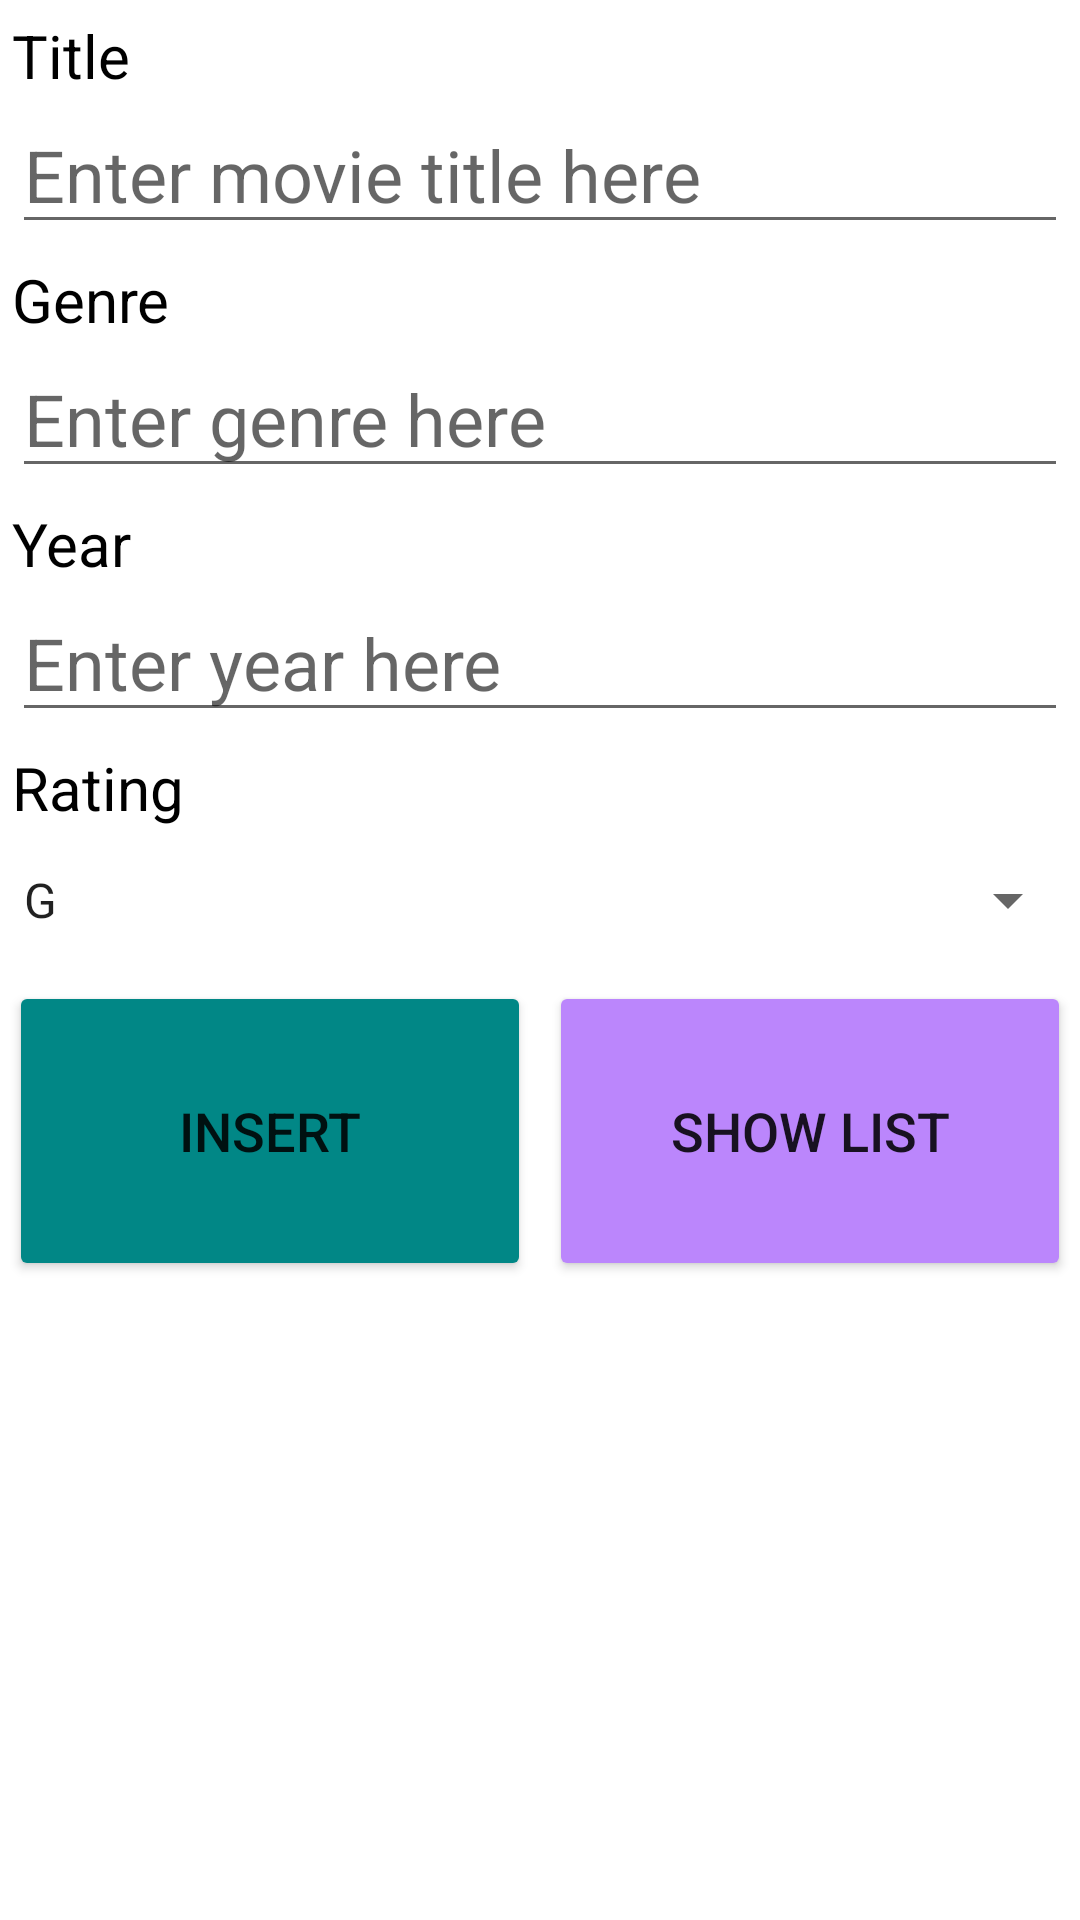

Reconstruct the res/layout file that produces this screen, plus the resources it refers to.
<!-- AndroidManifest.xml: application theme Theme.MoreMoviesLesson12 -->
<!-- res/layout/activity_main.xml -->
<?xml version="1.0" encoding="utf-8"?>
<LinearLayout xmlns:android="http://schemas.android.com/apk/res/android"
    xmlns:app="http://schemas.android.com/apk/res-auto"
    xmlns:tools="http://schemas.android.com/tools"
    android:layout_width="match_parent"
    android:layout_height="match_parent"
    android:orientation="vertical"
    tools:context=".MainActivity" >

    <TextView
        android:id="@+id/tvTitle"
        android:layout_width="match_parent"
        android:layout_height="wrap_content"
        android:layout_marginStart="4dp"
        android:layout_marginLeft="4dp"
        android:layout_marginTop="5dp"
        android:layout_marginEnd="4dp"
        android:layout_marginRight="4dp"
        android:text="@string/title"
        android:textColor="#000000"
        android:textSize="20sp" />

    <EditText
        android:id="@+id/etTitle"
        android:layout_width="match_parent"
        android:layout_height="wrap_content"
        android:layout_marginStart="4dp"
        android:layout_marginLeft="4dp"
        android:layout_marginEnd="4dp"
        android:layout_marginRight="4dp"
        android:ems="10"
        android:hint="@string/enterMovieTitle"
        android:inputType="textPersonName"
        android:textSize="24sp" />

    <TextView
        android:id="@+id/tvGenre"
        android:layout_width="match_parent"
        android:layout_height="wrap_content"
        android:layout_marginStart="4dp"
        android:layout_marginLeft="4dp"
        android:layout_marginTop="5dp"
        android:layout_marginEnd="4dp"
        android:layout_marginRight="4dp"
        android:text="@string/genre"
        android:textColor="#000000"
        android:textSize="20sp" />

    <EditText
        android:id="@+id/etGenre"
        android:layout_width="match_parent"
        android:layout_height="wrap_content"
        android:layout_marginStart="4dp"
        android:layout_marginLeft="4dp"
        android:layout_marginEnd="4dp"
        android:layout_marginRight="4dp"
        android:ems="10"
        android:hint="@string/enterGenreHere"
        android:inputType="textPersonName"
        android:textSize="24sp" />

    <TextView
        android:id="@+id/tvYear"
        android:layout_width="match_parent"
        android:layout_height="wrap_content"
        android:layout_marginStart="4dp"
        android:layout_marginLeft="4dp"
        android:layout_marginTop="5dp"
        android:layout_marginEnd="4dp"
        android:layout_marginRight="4dp"
        android:text="@string/year"
        android:textColor="#000000"
        android:textSize="20sp" />

    <EditText
        android:id="@+id/etYear"
        android:layout_width="match_parent"
        android:layout_height="wrap_content"
        android:layout_marginStart="4dp"
        android:layout_marginLeft="4dp"
        android:layout_marginEnd="4dp"
        android:layout_marginRight="4dp"
        android:ems="10"
        android:hint="@string/enterYearHere"
        android:inputType="number"
        android:textSize="24sp" />

    <TextView
        android:id="@+id/tvRating"
        android:layout_width="match_parent"
        android:layout_height="wrap_content"
        android:layout_marginStart="4dp"
        android:layout_marginLeft="4dp"
        android:layout_marginTop="5dp"
        android:layout_marginEnd="4dp"
        android:layout_marginRight="4dp"
        android:text="@string/rating"
        android:textColor="#000000"
        android:textSize="20sp" />

    <Spinner
        android:id="@+id/spinner"
        android:layout_width="match_parent"
        android:layout_height="wrap_content"
        android:entries="@array/rating_array"
        android:minHeight="48dp" />

    <LinearLayout
        android:layout_width="match_parent"
        android:layout_height="wrap_content"
        android:orientation="horizontal">

        <Button
            android:id="@+id/btnInsert"
            android:layout_width="20dp"
            android:layout_height="100dp"
            android:layout_margin="3dp"
            android:layout_weight="1"
            android:text="@string/insert"
            android:textSize="18sp"
            app:backgroundTint="@color/teal_700" />

        <Button
            android:id="@+id/btnShow"
            android:layout_width="20dp"
            android:layout_height="100dp"
            android:layout_margin="3dp"
            android:layout_weight="1"
            android:text="@string/showList"
            android:textSize="18sp"
            app:backgroundTint="@color/purple_200" />
    </LinearLayout>

</LinearLayout>
<!-- resources referenced by this layout -->
<resources>
  <string-array name="rating_array">
          <item>G</item>
          <item>PG</item>
          <item>PG13</item>
          <item>NC16</item>
          <item>M18</item>
          <item>R21</item>
      </string-array>
  <color name="purple_200">#FFBB86FC</color>
  <color name="teal_700">#FF018786</color>
  <string name="enterGenreHere">Enter genre here</string>
  <string name="enterMovieTitle">Enter movie title here</string>
  <string name="enterYearHere">Enter year here</string>
  <string name="genre">Genre</string>
  <string name="insert">insert</string>
  <string name="rating">Rating</string>
  <string name="showList">Show List</string>
  <string name="title">Title</string>
  <string name="year">Year</string>
  <style name="Theme.MoreMoviesLesson12" parent="Theme.MaterialComponents.DayNight.DarkActionBar">
          
          <item name="colorPrimary">@color/purple_500</item>
          <item name="colorPrimaryVariant">@color/purple_700</item>
          <item name="colorOnPrimary">@color/white</item>
          
          <item name="colorSecondary">@color/teal_200</item>
          <item name="colorSecondaryVariant">@color/teal_700</item>
          <item name="colorOnSecondary">@color/black</item>
          
          <item name="android:statusBarColor" tools:targetApi="l">?attr/colorPrimaryVariant</item>
          
      </style>
  <color name="purple_500">#FF6200EE</color>
  <color name="purple_700">#FF3700B3</color>
  <color name="white">#FFFFFFFF</color>
  <color name="teal_200">#FF03DAC5</color>
  <color name="black">#FF000000</color>
</resources>
